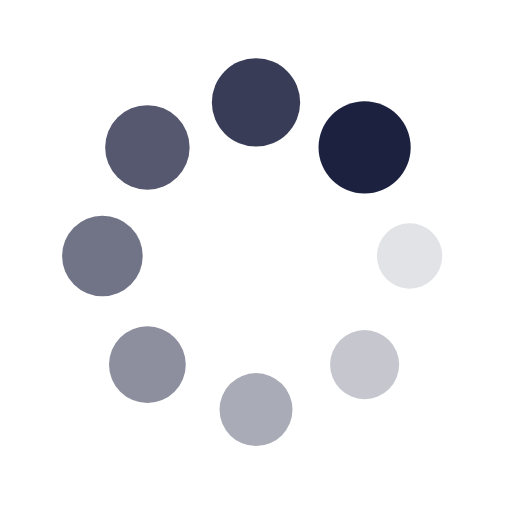
t = 0.00 s
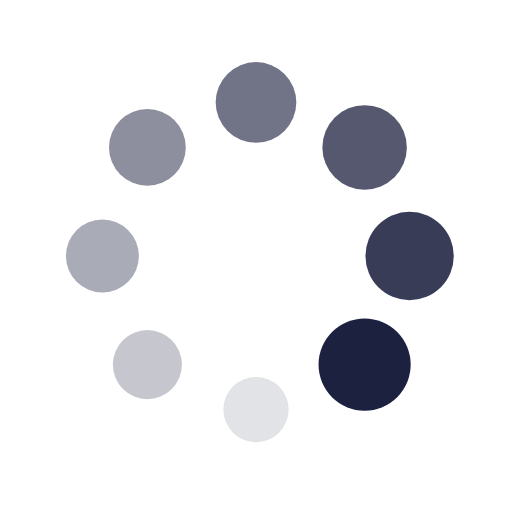
t = 0.25 s
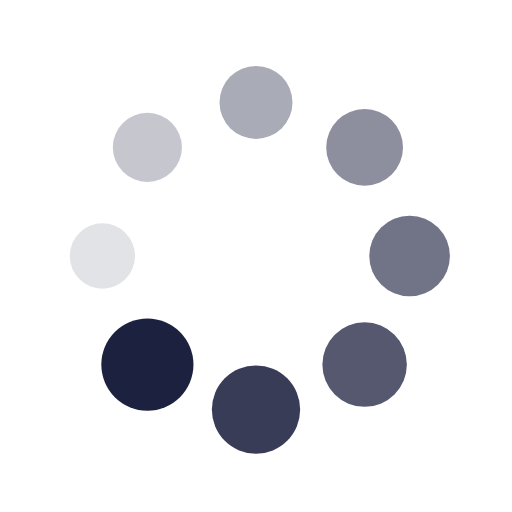
t = 0.50 s
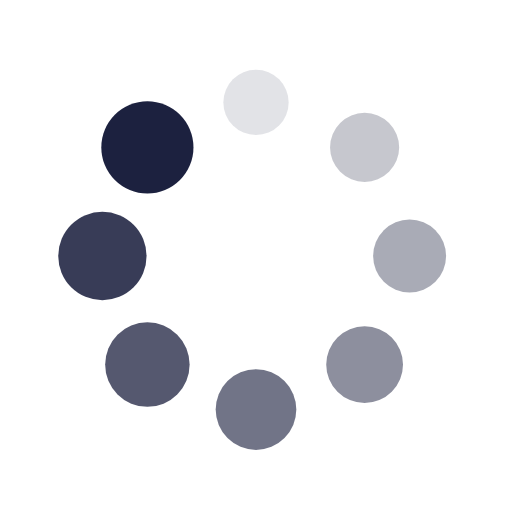
t = 0.75 s

The animated SVG that drew these frames (rendered in a browser with its animation timeline set to each time). Animation: 16 SMIL elements (animate=8,animateTransform=8); one cycle of 1.00 s, repeats indefinitely.

<?xml version="1.0" encoding="utf-8"?>
<svg xmlns="http://www.w3.org/2000/svg" xmlns:xlink="http://www.w3.org/1999/xlink" style="margin: auto; background: none; display: block; shape-rendering: auto;" width="200px" height="200px" viewBox="0 0 100 100" preserveAspectRatio="xMidYMid">
<g transform="translate(80,50)">
<g transform="rotate(0)">
<circle cx="0" cy="0" r="6" fill="#1c213f" fill-opacity="1">
  <animateTransform attributeName="transform" type="scale" begin="-0.875s" values="1.5 1.5;1 1" keyTimes="0;1" dur="1s" repeatCount="indefinite"></animateTransform>
  <animate attributeName="fill-opacity" keyTimes="0;1" dur="1s" repeatCount="indefinite" values="1;0" begin="-0.875s"></animate>
</circle>
</g>
</g><g transform="translate(71.21320343559643,71.21320343559643)">
<g transform="rotate(45)">
<circle cx="0" cy="0" r="6" fill="#1c213f" fill-opacity="0.875">
  <animateTransform attributeName="transform" type="scale" begin="-0.75s" values="1.5 1.5;1 1" keyTimes="0;1" dur="1s" repeatCount="indefinite"></animateTransform>
  <animate attributeName="fill-opacity" keyTimes="0;1" dur="1s" repeatCount="indefinite" values="1;0" begin="-0.75s"></animate>
</circle>
</g>
</g><g transform="translate(50,80)">
<g transform="rotate(90)">
<circle cx="0" cy="0" r="6" fill="#1c213f" fill-opacity="0.75">
  <animateTransform attributeName="transform" type="scale" begin="-0.625s" values="1.5 1.5;1 1" keyTimes="0;1" dur="1s" repeatCount="indefinite"></animateTransform>
  <animate attributeName="fill-opacity" keyTimes="0;1" dur="1s" repeatCount="indefinite" values="1;0" begin="-0.625s"></animate>
</circle>
</g>
</g><g transform="translate(28.786796564403577,71.21320343559643)">
<g transform="rotate(135)">
<circle cx="0" cy="0" r="6" fill="#1c213f" fill-opacity="0.625">
  <animateTransform attributeName="transform" type="scale" begin="-0.5s" values="1.5 1.5;1 1" keyTimes="0;1" dur="1s" repeatCount="indefinite"></animateTransform>
  <animate attributeName="fill-opacity" keyTimes="0;1" dur="1s" repeatCount="indefinite" values="1;0" begin="-0.5s"></animate>
</circle>
</g>
</g><g transform="translate(20,50.00000000000001)">
<g transform="rotate(180)">
<circle cx="0" cy="0" r="6" fill="#1c213f" fill-opacity="0.5">
  <animateTransform attributeName="transform" type="scale" begin="-0.375s" values="1.5 1.5;1 1" keyTimes="0;1" dur="1s" repeatCount="indefinite"></animateTransform>
  <animate attributeName="fill-opacity" keyTimes="0;1" dur="1s" repeatCount="indefinite" values="1;0" begin="-0.375s"></animate>
</circle>
</g>
</g><g transform="translate(28.78679656440357,28.786796564403577)">
<g transform="rotate(225)">
<circle cx="0" cy="0" r="6" fill="#1c213f" fill-opacity="0.375">
  <animateTransform attributeName="transform" type="scale" begin="-0.25s" values="1.5 1.5;1 1" keyTimes="0;1" dur="1s" repeatCount="indefinite"></animateTransform>
  <animate attributeName="fill-opacity" keyTimes="0;1" dur="1s" repeatCount="indefinite" values="1;0" begin="-0.25s"></animate>
</circle>
</g>
</g><g transform="translate(49.99999999999999,20)">
<g transform="rotate(270)">
<circle cx="0" cy="0" r="6" fill="#1c213f" fill-opacity="0.25">
  <animateTransform attributeName="transform" type="scale" begin="-0.125s" values="1.5 1.5;1 1" keyTimes="0;1" dur="1s" repeatCount="indefinite"></animateTransform>
  <animate attributeName="fill-opacity" keyTimes="0;1" dur="1s" repeatCount="indefinite" values="1;0" begin="-0.125s"></animate>
</circle>
</g>
</g><g transform="translate(71.21320343559643,28.78679656440357)">
<g transform="rotate(315)">
<circle cx="0" cy="0" r="6" fill="#1c213f" fill-opacity="0.125">
  <animateTransform attributeName="transform" type="scale" begin="0s" values="1.5 1.5;1 1" keyTimes="0;1" dur="1s" repeatCount="indefinite"></animateTransform>
  <animate attributeName="fill-opacity" keyTimes="0;1" dur="1s" repeatCount="indefinite" values="1;0" begin="0s"></animate>
</circle>
</g>
</g>
<!-- [ldio] generated by https://loading.io/ --></svg>
